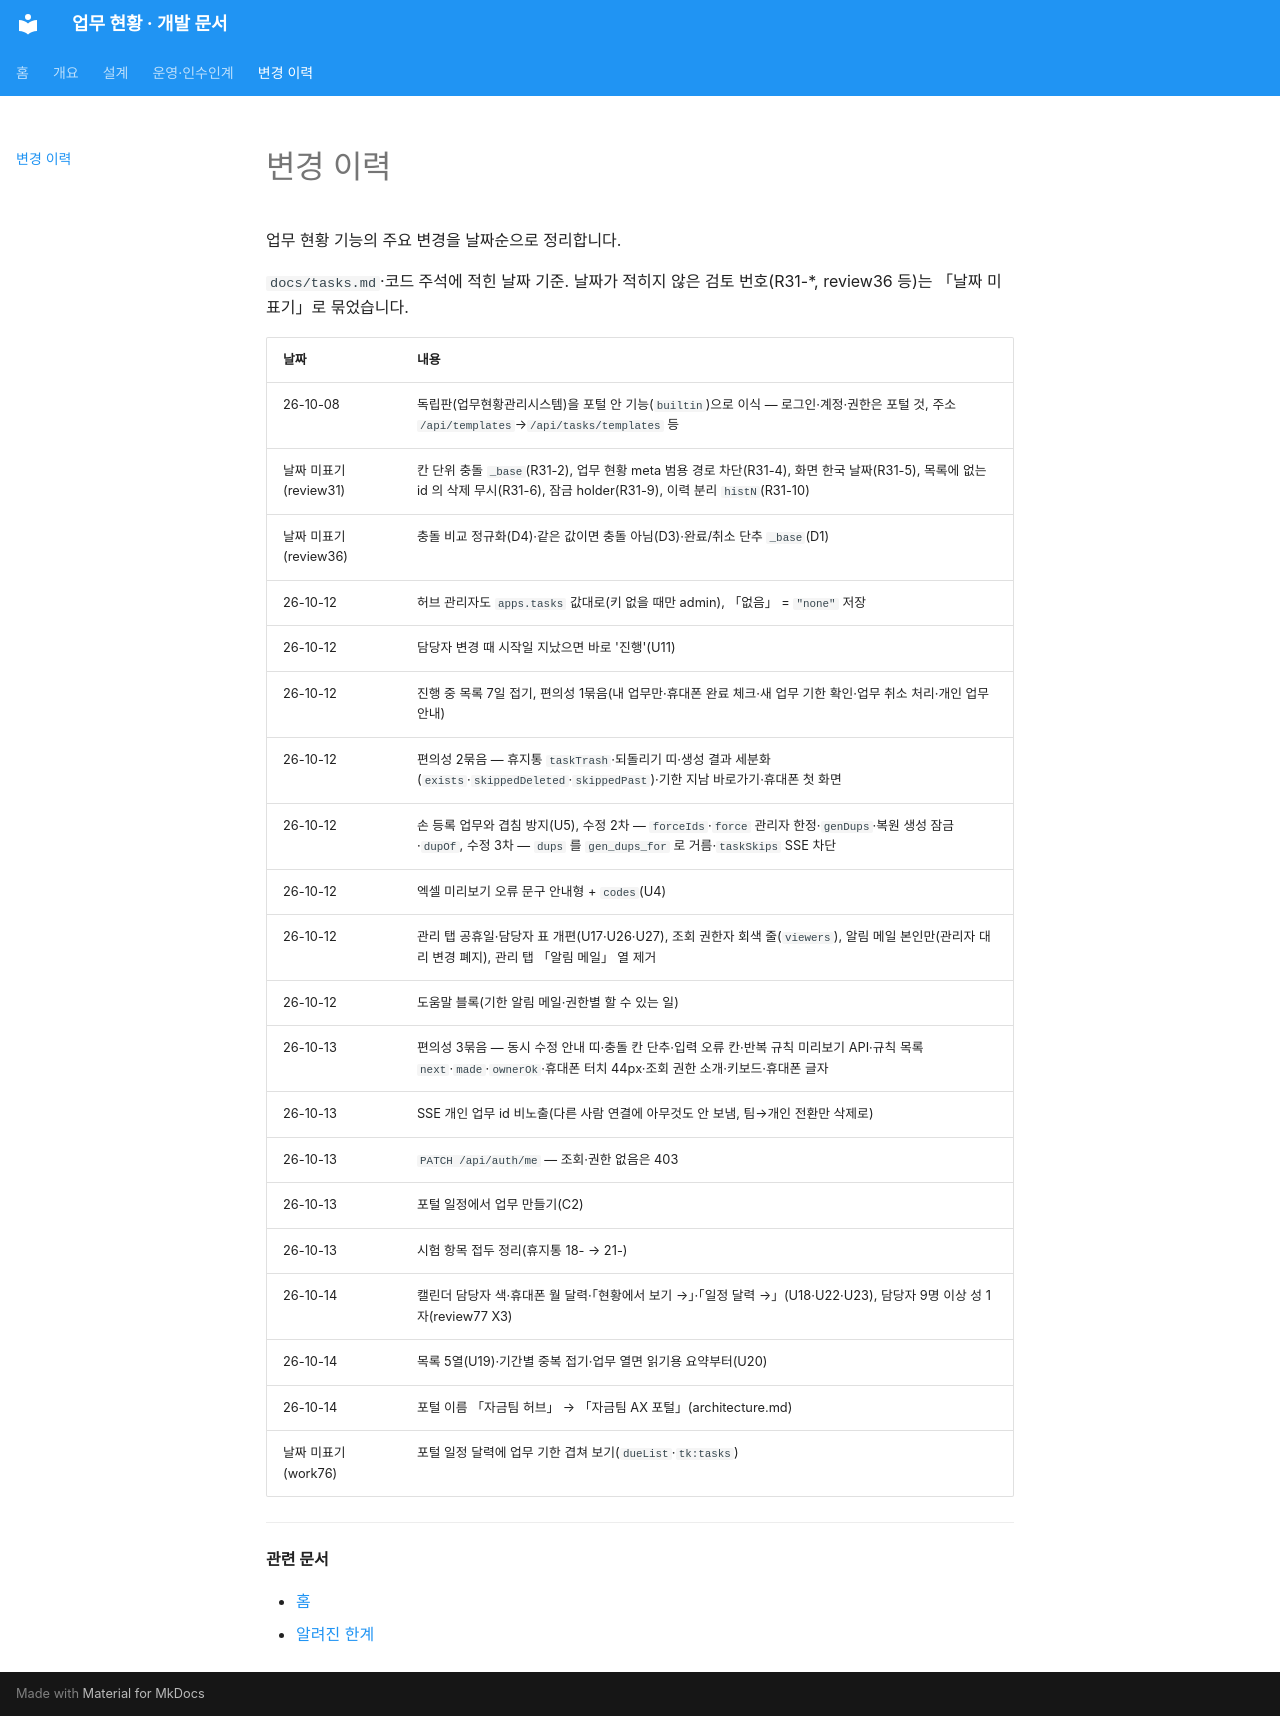

repository: SinokorOfficial/finance-team-tasks-docs · page: changelog/index.html · generator: mkdocs

# 변경 이력

업무 현황 기능의 주요 변경을 날짜순으로 정리합니다.


`docs/tasks.md`·코드 주석에 적힌 날짜 기준. 날짜가 적히지 않은 검토 번호(R31-*, review36 등)는 「날짜 미표기」로 묶었습니다.

| 날짜 | 내용 |
|---|---|
| 26-10-08 | 독립판(업무현황관리시스템)을 포털 안 기능(`builtin`)으로 이식 — 로그인·계정·권한은 포털 것, 주소 `/api/templates`→`/api/tasks/templates` 등 |
| 날짜 미표기(review31) | 칸 단위 충돌 `_base`(R31-2), 업무 현황 meta 범용 경로 차단(R31-4), 화면 한국 날짜(R31-5), 목록에 없는 id 의 삭제 무시(R31-6), 잠금 holder(R31-9), 이력 분리 `histN`(R31-10) |
| 날짜 미표기(review36) | 충돌 비교 정규화(D4)·같은 값이면 충돌 아님(D3)·완료/취소 단추 `_base`(D1) |
| 26-10-12 | 허브 관리자도 `apps.tasks` 값대로(키 없을 때만 admin), 「없음」 = `"none"` 저장 |
| 26-10-12 | 담당자 변경 때 시작일 지났으면 바로 '진행'(U11) |
| 26-10-12 | 진행 중 목록 7일 접기, 편의성 1묶음(내 업무만·휴대폰 완료 체크·새 업무 기한 확인·업무 취소 처리·개인 업무 안내) |
| 26-10-12 | 편의성 2묶음 — 휴지통 `taskTrash`·되돌리기 띠·생성 결과 세분화(`exists`·`skippedDeleted`·`skippedPast`)·기한 지남 바로가기·휴대폰 첫 화면 |
| 26-10-12 | 손 등록 업무와 겹침 방지(U5), 수정 2차 — `forceIds`·`force` 관리자 한정·`genDups`·복원 생성 잠금·`dupOf`, 수정 3차 — `dups` 를 `gen_dups_for` 로 거름·`taskSkips` SSE 차단 |
| 26-10-12 | 엑셀 미리보기 오류 문구 안내형 + `codes`(U4) |
| 26-10-12 | 관리 탭 공휴일·담당자 표 개편(U17·U26·U27), 조회 권한자 회색 줄(`viewers`), 알림 메일 본인만(관리자 대리 변경 폐지), 관리 탭 「알림 메일」 열 제거 |
| 26-10-12 | 도움말 블록(기한 알림 메일·권한별 할 수 있는 일) |
| 26-10-13 | 편의성 3묶음 — 동시 수정 안내 띠·충돌 칸 단추·입력 오류 칸·반복 규칙 미리보기 API·규칙 목록 `next`·`made`·`ownerOk`·휴대폰 터치 44px·조회 권한 소개·키보드·휴대폰 글자 |
| 26-10-13 | SSE 개인 업무 id 비노출(다른 사람 연결에 아무것도 안 보냄, 팀→개인 전환만 삭제로) |
| 26-10-13 | `PATCH /api/auth/me` — 조회·권한 없음은 403 |
| 26-10-13 | 포털 일정에서 업무 만들기(C2) |
| 26-10-13 | 시험 항목 접두 정리(휴지통 18- → 21-) |
| 26-10-14 | 캘린더 담당자 색·휴대폰 월 달력·「현황에서 보기 →」·「일정 달력 →」(U18·U22·U23), 담당자 9명 이상 성 1자(review77 X3) |
| 26-10-14 | 목록 5열(U19)·기간별 중복 접기·업무 열면 읽기용 요약부터(U20) |
| 26-10-14 | 포털 이름 「자금팀 허브」 → 「자금팀 AX 포털」(architecture.md) |
| 날짜 미표기(work76) | 포털 일정 달력에 업무 기한 겹쳐 보기(`dueList`·`tk:tasks`) |

---

**관련 문서**

- [홈](index.md)
- [알려진 한계](limits.md)
